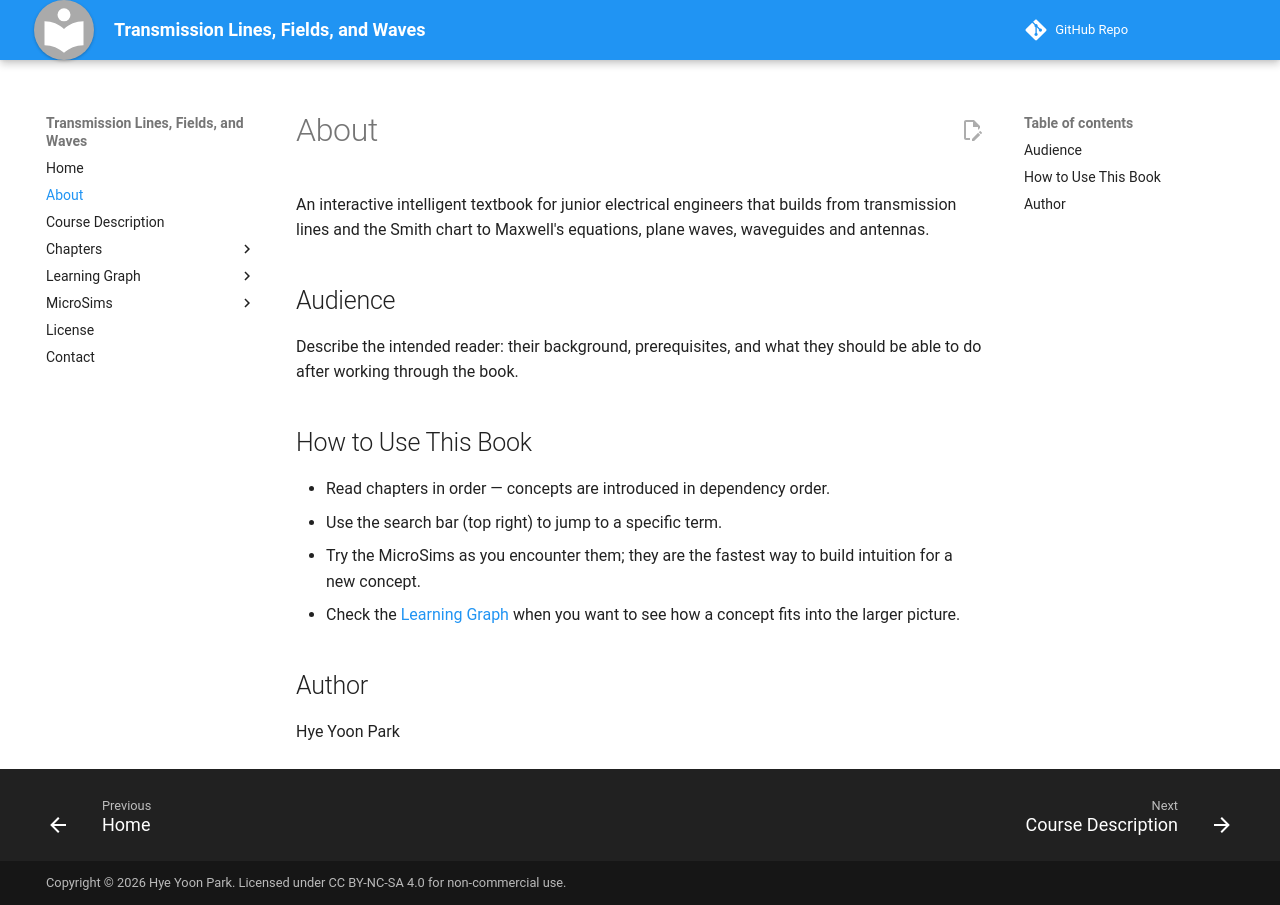

repository: shirhyp/electromagnetics · page: about/index.html · generator: mkdocs

# About

An interactive intelligent textbook for junior electrical engineers that builds from transmission lines and the Smith chart to Maxwell's equations, plane waves, waveguides and antennas.

## Audience

Describe the intended reader: their background, prerequisites, and what they
should be able to do after working through the book.

## How to Use This Book

- Read chapters in order — concepts are introduced in dependency order.
- Use the search bar (top right) to jump to a specific term.
- Try the MicroSims as you encounter them; they are the fastest way to build
  intuition for a new concept.
- Check the [Learning Graph](learning-graph/index.md) when you want to see how
  a concept fits into the larger picture.

## Author

Hye Yoon Park
